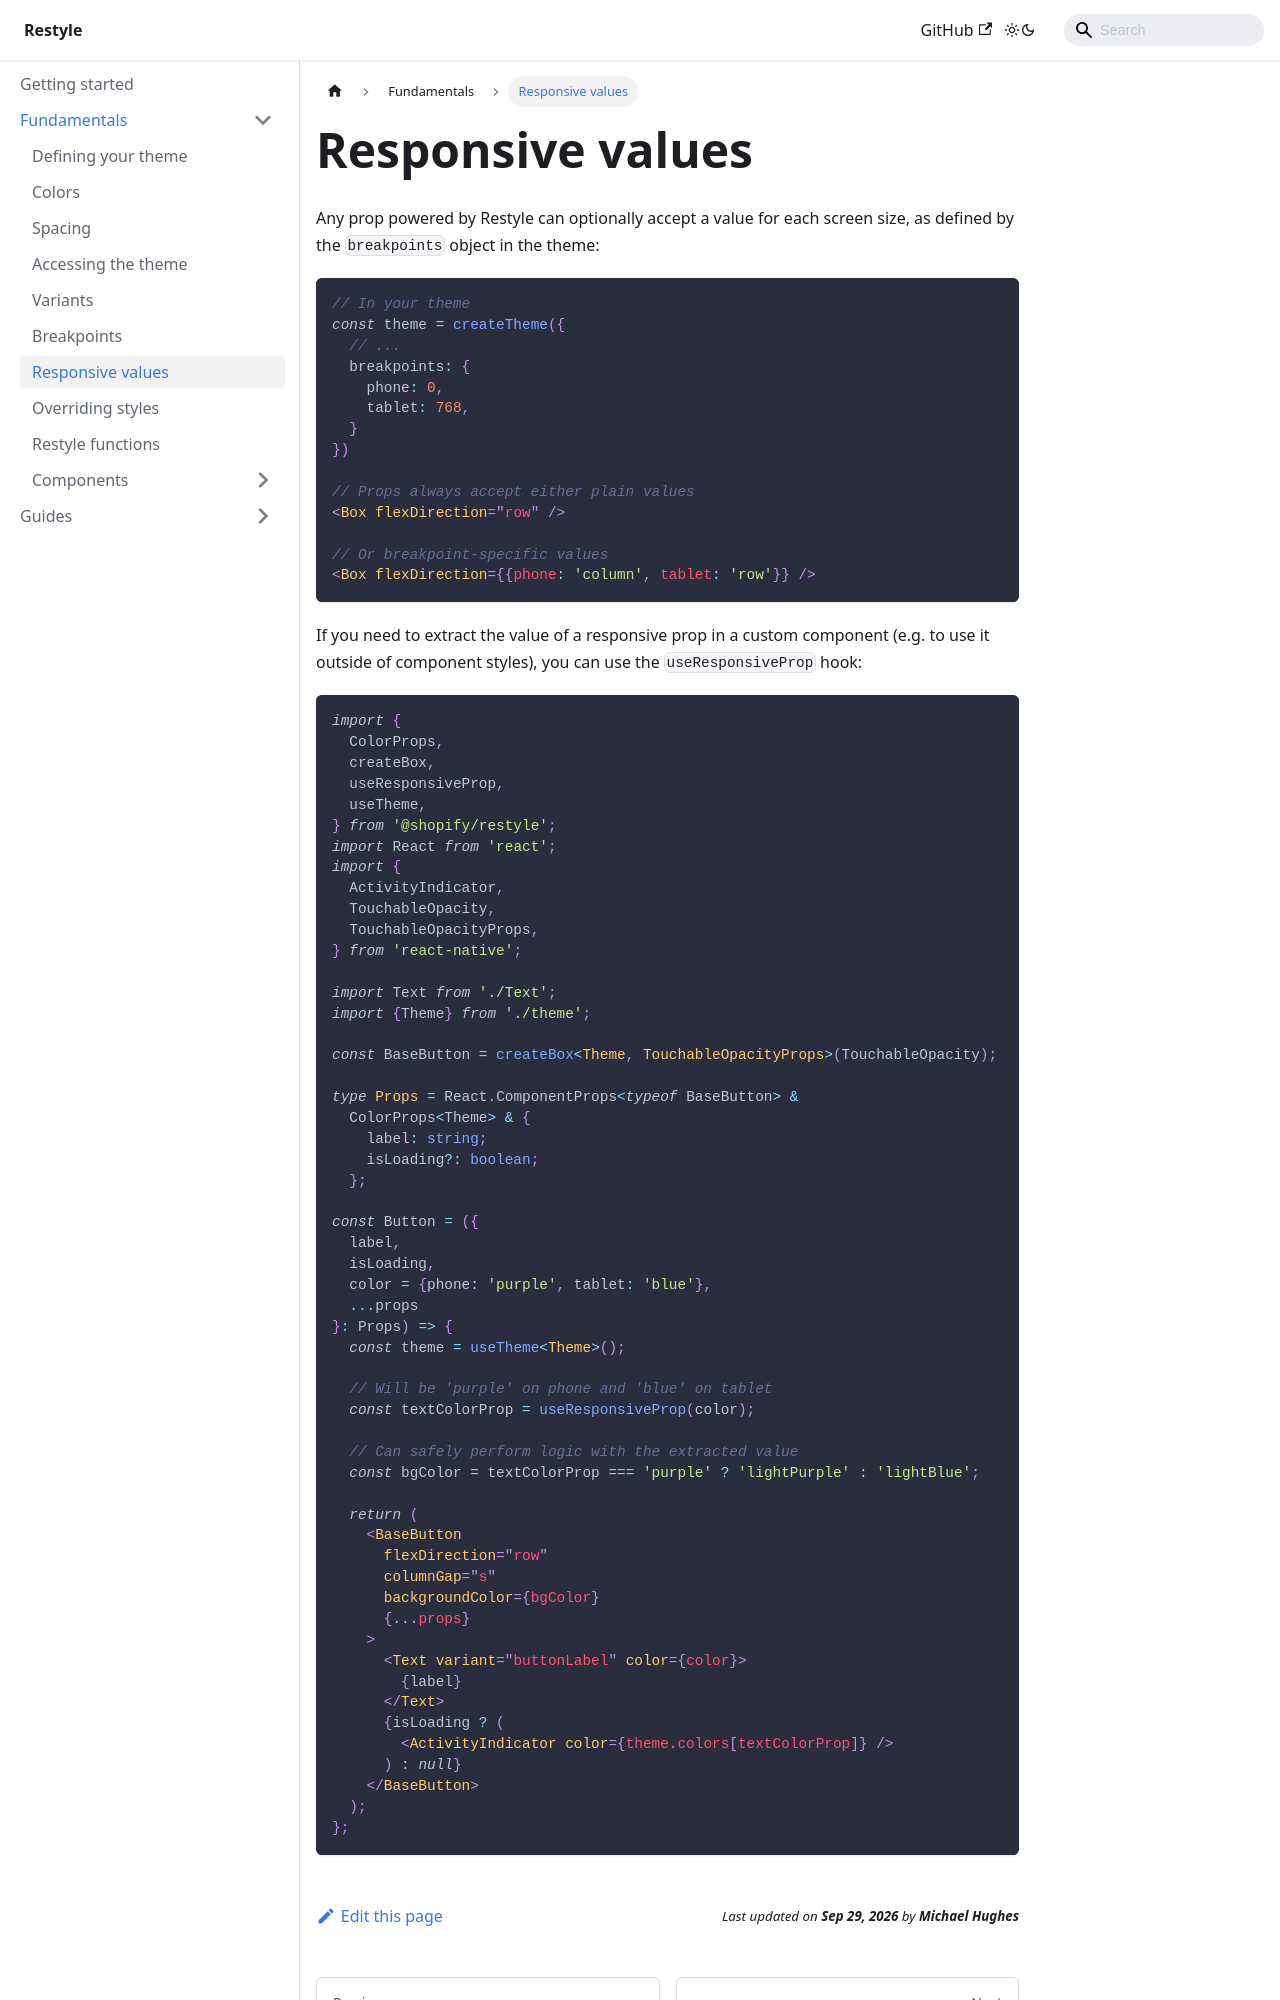

repository: Shopify/restyle · page: fundamentals/responsive-values/index.html · generator: docusaurus

---
id: responsive-values
title: Responsive values
---

Any prop powered by Restyle can optionally accept a value for each screen size, as defined by the `breakpoints` object in the theme:

```tsx
// In your theme
const theme = createTheme({
  // ...
  breakpoints: {
    phone: 0,
    tablet: 768,
  }
})

// Props always accept either plain values
<Box flexDirection="row" />

// Or breakpoint-specific values
<Box flexDirection={{phone: 'column', tablet: 'row'}} />
```

If you need to extract the value of a responsive prop in a custom component (e.g. to use it outside of component styles), you can use the `useResponsiveProp` hook:

```tsx
import {
  ColorProps,
  createBox,
  useResponsiveProp,
  useTheme,
} from '@shopify/restyle';
import React from 'react';
import {
  ActivityIndicator,
  TouchableOpacity,
  TouchableOpacityProps,
} from 'react-native';

import Text from './Text';
import {Theme} from './theme';

const BaseButton = createBox<Theme, TouchableOpacityProps>(TouchableOpacity);

type Props = React.ComponentProps<typeof BaseButton> &
  ColorProps<Theme> & {
    label: string;
    isLoading?: boolean;
  };

const Button = ({
  label,
  isLoading,
  color = {phone: 'purple', tablet: 'blue'},
  ...props
}: Props) => {
  const theme = useTheme<Theme>();

  // Will be 'purple' on phone and 'blue' on tablet
  const textColorProp = useResponsiveProp(color);

  // Can safely perform logic with the extracted value
  const bgColor = textColorProp === 'purple' ? 'lightPurple' : 'lightBlue';
